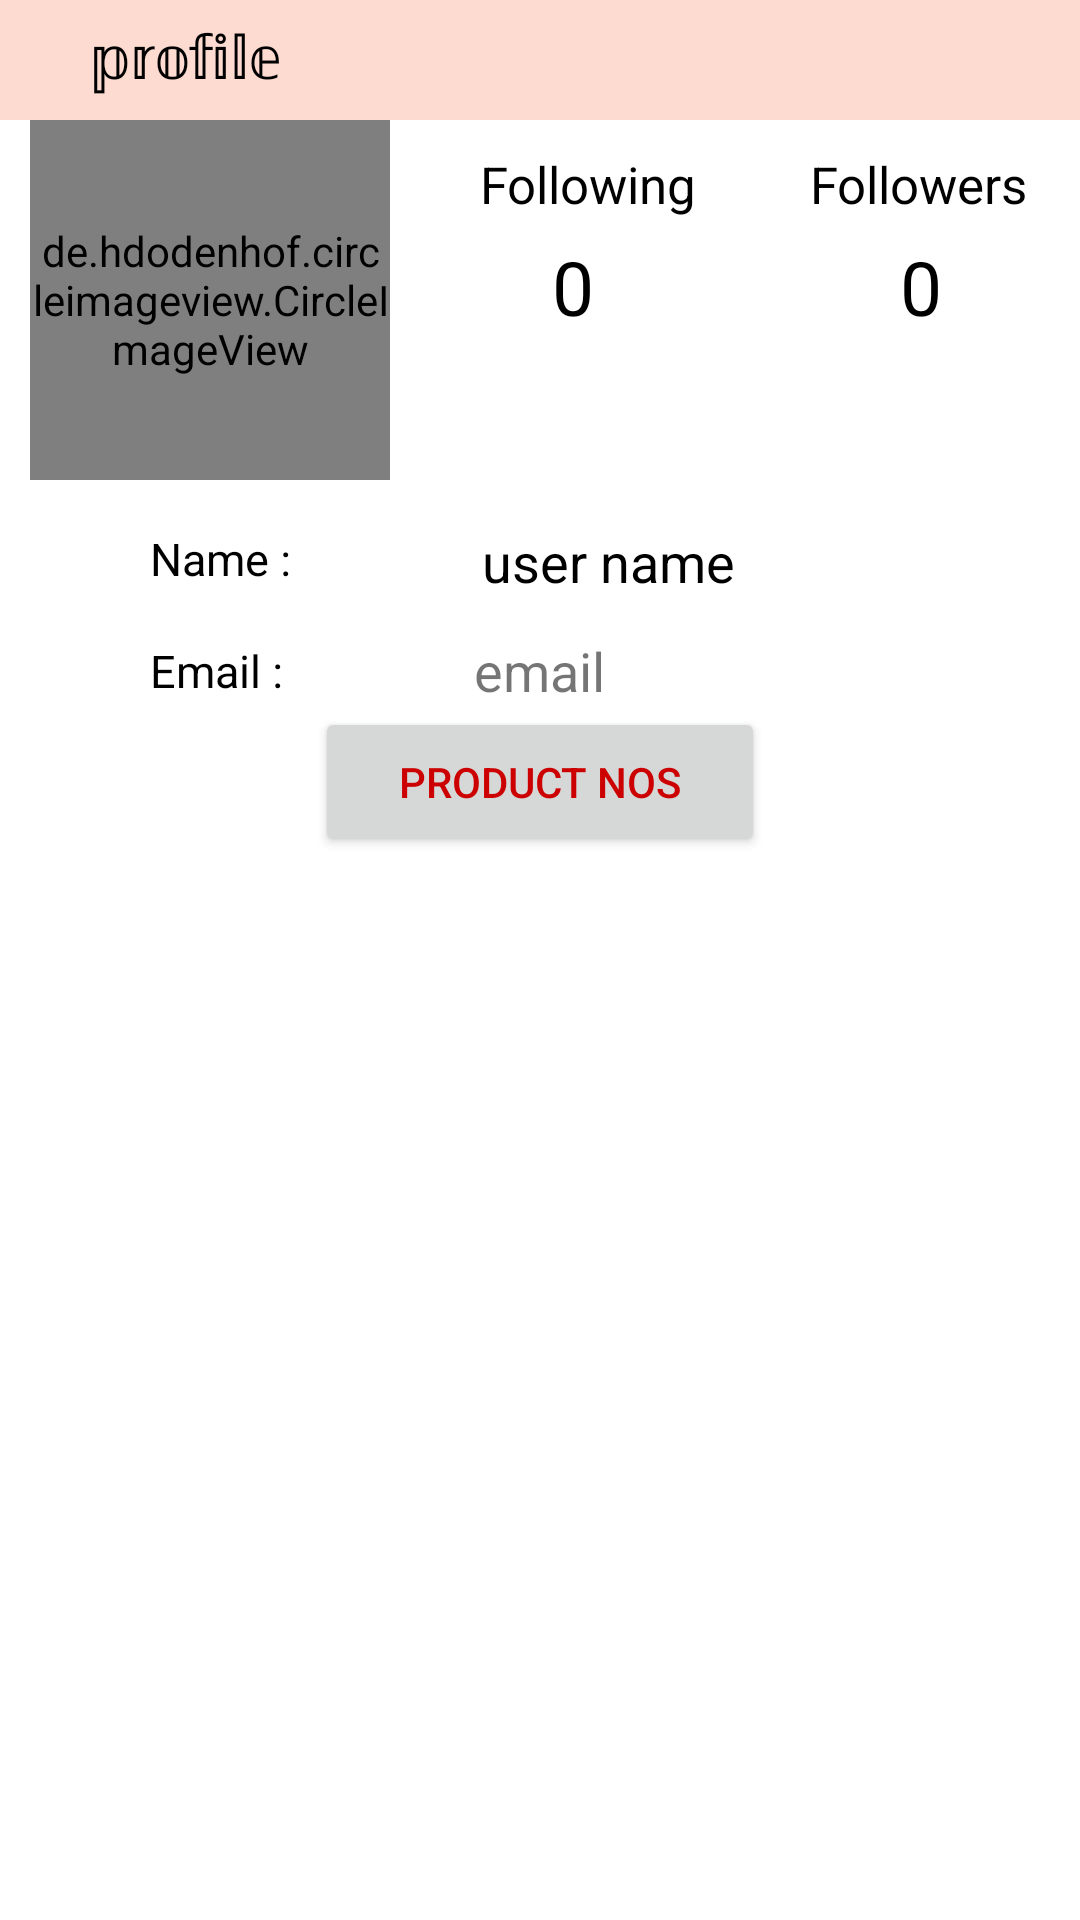

This screen was rendered from an Android layout file. Write that file and the resources it references.
<!-- AndroidManifest.xml: application theme Theme.CartAicteProject -->
<!-- res/layout/fragment_profile_frg.xml -->
<?xml version="1.0" encoding="utf-8"?>
<RelativeLayout xmlns:android="http://schemas.android.com/apk/res/android"
    xmlns:tools="http://schemas.android.com/tools"

    android:layout_width="match_parent"
    android:layout_height="match_parent"
    tools:context=".fragment.Profile_frg">
   <com.google.android.material.appbar.AppBarLayout
       android:layout_width="match_parent"
       android:background="#FEDBD0"
       android:layout_height="40dp">
      <TextView
          android:layout_width="wrap_content"
          android:layout_height="wrap_content"
          android:textSize="20sp"
          android:textColor="@android:color/black"
          android:layout_marginLeft="30dp"
          android:layout_marginTop="5dp"
         android:text="𝕡𝕣𝕠𝕗𝕚𝕝𝕖"/>
   </com.google.android.material.appbar.AppBarLayout>

   <de.hdodenhof.circleimageview.CircleImageView
       android:layout_width="120dp"
       android:layout_height="120dp"
       android:src="@drawable/profile"
       android:layout_marginLeft="10dp"
       android:id="@+id/imgpro"
       android:layout_marginTop="40dp"/>

   <TextView
       android:layout_width="wrap_content"
       android:layout_height="wrap_content"
       android:text="Following"
       android:id="@+id/followingid"
       android:textSize="17sp"
       android:textColor="@android:color/black"
       android:layout_marginLeft="160dp"
       android:layout_marginTop="50dp"/>
   <TextView
       android:layout_width="wrap_content"
       android:layout_height="wrap_content"
       android:textSize="25sp"
       android:text="0"
       android:textColor="@android:color/black"
       android:id="@+id/followingCount"
       android:layout_marginTop="6dp"
       android:layout_below="@+id/followingid"
       android:layout_marginLeft="184dp"
       />
   <TextView
       android:layout_width="wrap_content"
       android:layout_height="wrap_content"
       android:text="Followers"
       android:id="@+id/followersid"
       android:layout_marginTop="50dp"
       android:layout_marginLeft="270dp"
       android:textSize="17sp"
       android:textColor="@android:color/black"
       />
   <TextView
       android:layout_width="wrap_content"
       android:layout_height="wrap_content"
       android:text="0"
       android:textColor="@android:color/black"
       android:id="@+id/followersCount"
       android:layout_marginLeft="300dp"
       android:layout_marginTop="6dp"
       android:textSize="25sp"
       android:layout_below="@+id/followersid"

       />

   <TextView
       android:layout_width="wrap_content"
       android:layout_height="wrap_content"
       android:text="Name : "
       android:layout_below="@+id/imgpro"
       android:layout_marginTop="16dp"
       android:textSize="15sp"
       android:id="@+id/u"
       android:textColor="@android:color/black"
       android:layout_marginLeft="50dp"/>
   <TextView
       android:layout_width="wrap_content"
       android:layout_height="wrap_content"
       android:text="user name"
       android:layout_toRightOf="@+id/u"
       android:textColor="@android:color/black"
       android:id="@+id/user"
       android:layout_centerHorizontal="true"
       android:layout_marginTop="175dp"
       android:layout_marginLeft="60dp"
       android:textSize="18sp"/>
   <TextView
       android:layout_width="wrap_content"
       android:layout_height="wrap_content"
       android:text="Email : "
       android:id="@+id/pc"
       android:layout_below="@+id/u"
       android:textColor="@android:color/black"
       android:textSize="15sp"
       android:layout_marginLeft="50dp"
       android:layout_marginTop="17dp"
       />
   <TextView
       android:layout_width="wrap_content"
       android:layout_height="wrap_content"
       android:text="email"

       android:id="@+id/product"
       android:layout_below="@+id/user"
       android:layout_marginTop="12dp"
       android:layout_centerHorizontal="true"
       android:textSize="18sp"/>
   <Button
       android:layout_width="150dp"
       android:layout_height="50dp"
       android:id="@+id/edit"
       android:text="Product nos"

       android:layout_centerHorizontal="true"
       android:textColor="@android:color/holo_red_dark"
       android:layout_below="@+id/product"
       android:layout_marginLeft="135dp"/>

   <androidx.recyclerview.widget.RecyclerView
       android:layout_width="match_parent"
       android:layout_marginTop="5dp"
       android:id="@+id/scroll"
android:visibility="visible"
       android:layout_height="350dp"
       android:layout_below="@+id/edit">

   </androidx.recyclerview.widget.RecyclerView>
   <Button
       android:layout_width="match_parent"
       android:layout_height="40dp"
       android:text="LOGOUT"
       android:id="@+id/logout"
       android:layout_centerHorizontal="true"
       android:textColor="@android:color/holo_red_dark"
       android:layout_below="@+id/scroll"
       android:layout_marginBottom="5dp"
       android:layout_marginLeft="20dp"
       android:layout_marginRight="20dp"/>


</RelativeLayout>
<!-- resources referenced by this layout -->
<resources>
  <!-- drawable profile: png bitmap (drawable, 80430 bytes) -->
  <style name="Theme.CartAicteProject" parent="Theme.MaterialComponents.DayNight.NoActionBar">
          <item name="colorPrimary">@color/purple_500</item>
          <item name="colorPrimaryVariant">@color/purple_700</item>
          <item name="colorOnPrimary">@color/white</item>
          
          <item name="colorSecondary">@color/teal_200</item>
          <item name="colorSecondaryVariant">@color/teal_700</item>
          <item name="colorOnSecondary">@color/black</item>
          
          <item name="android:statusBarColor" tools:targetApi="l">?attr/colorPrimaryVariant</item>
      </style>
  <color name="purple_500">#F6EBE0</color>
  <color name="purple_700">#EBE9F1</color>
  <color name="white">#FFFFFFFF</color>
  <color name="teal_200">#FF03DAC5</color>
  <color name="teal_700">#FF018786</color>
  <color name="black">#FF000000</color>
</resources>
